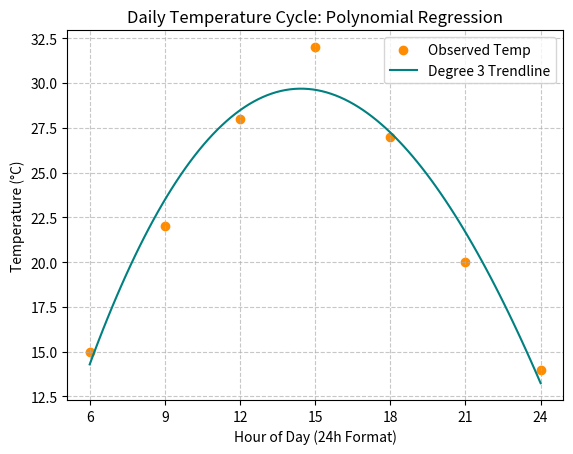

Python code for this plot:
import numpy as np
import matplotlib.pyplot as plt

hours = np.array([6, 9, 12, 15, 18, 21, 24])  # x and y are variables, where temperature depends on hour
temp = np.array([15, 22, 28, 32, 27, 20, 14])
A = np.vstack([np.ones_like(hours), hours, hours**2, hours**3]).T    #making matrix and transform


b0, b1, b2, b3 = np.linalg.lstsq(A, temp, rcond=None)[0]    # ax=b formula

hours_smooth = np.linspace(6, 24, 100)   #plotting normal points
temp_smooth = b0 + b1 * hours_smooth + b2 * hours_smooth**2 + b3 * hours_smooth**3     #temperature values for line

plt.scatter(hours, temp, color="darkorange", label="Observed Temp")
plt.plot(hours_smooth, temp_smooth, color="teal", label="Degree 3 Trendline")
plt.xlabel("Hour of Day (24h Format)")
plt.ylabel("Temperature (°C)")
plt.title("Daily Temperature Cycle: Polynomial Regression")
plt.xticks(np.arange(6, 25, 3))
plt.legend()
plt.grid(True, linestyle='--', alpha=0.7)
plt.show()
